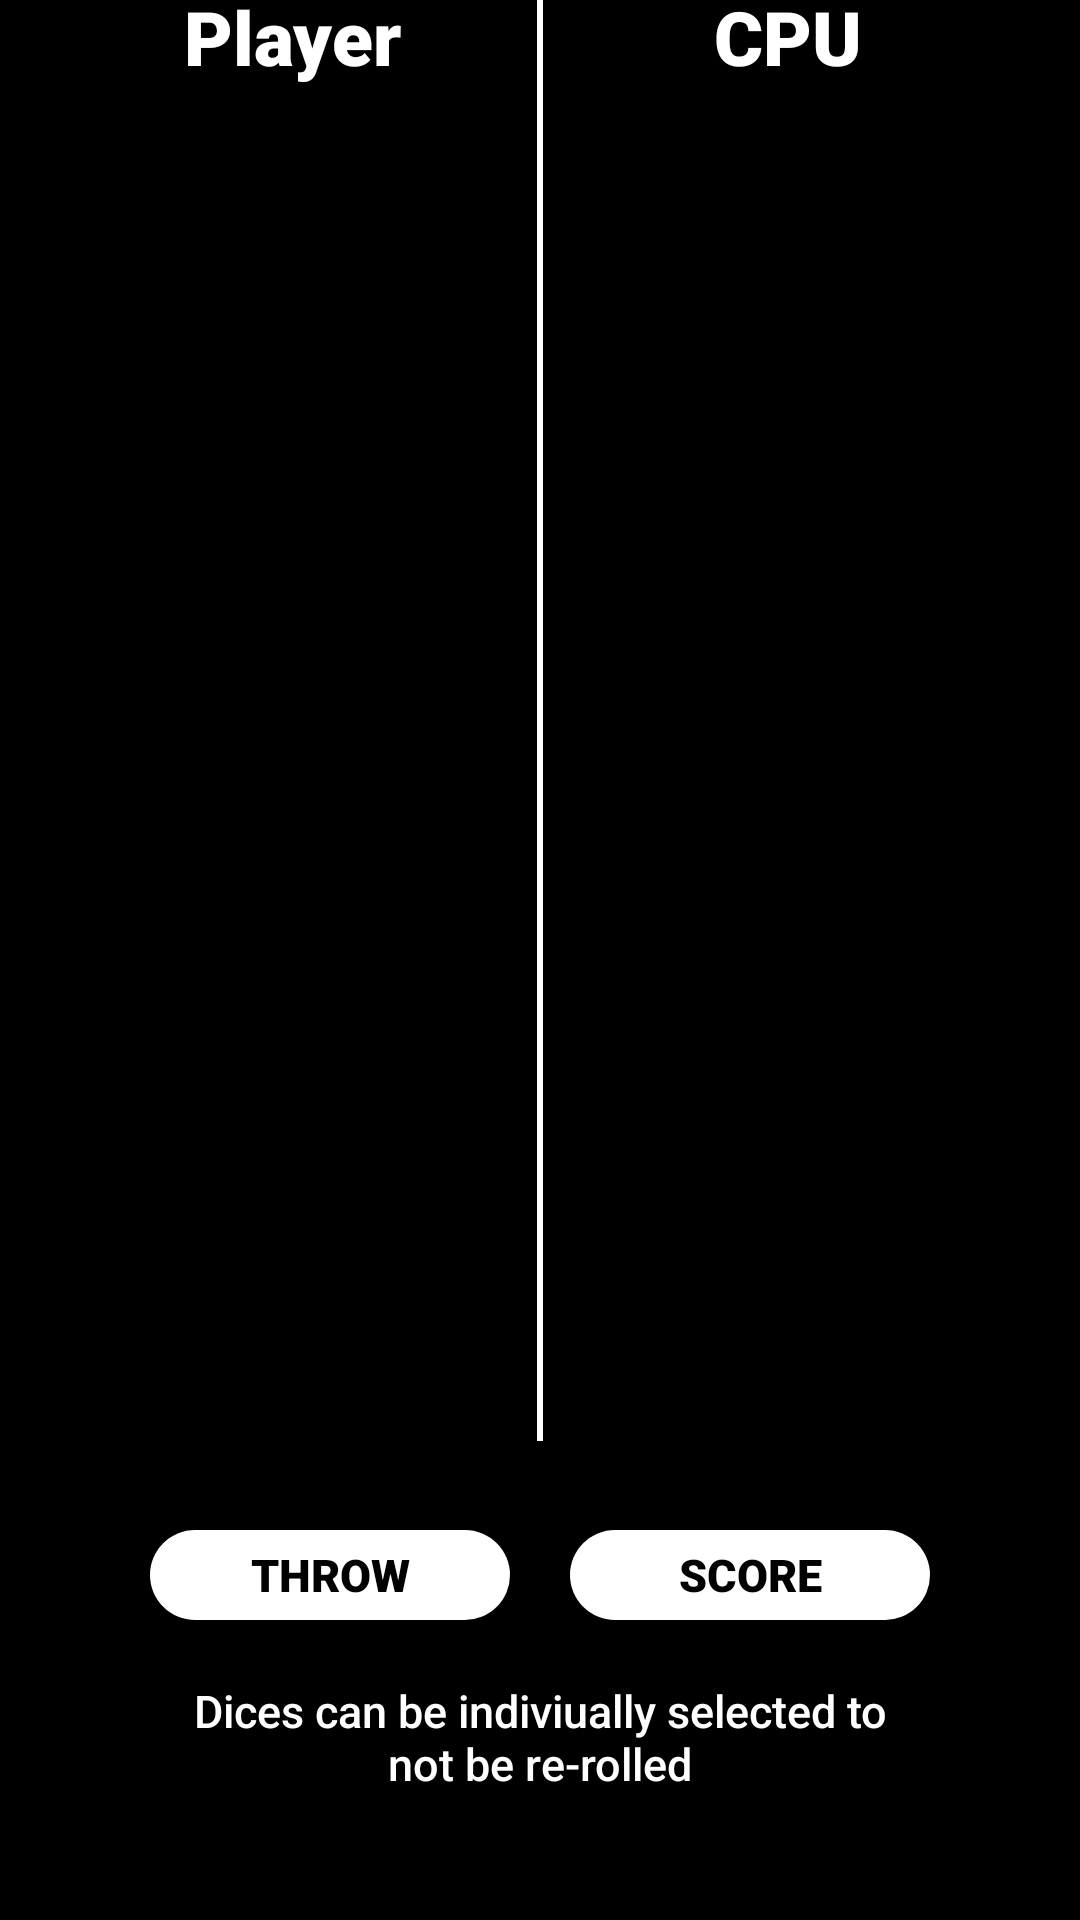

Write the Android layout XML for this screen, with the resource values it uses.
<!-- AndroidManifest.xml: application theme Theme.Mobiledevcw -->
<!-- res/layout/newgame1.xml -->
<?xml version="1.0" encoding="utf-8"?>
<androidx.constraintlayout.widget.ConstraintLayout
    xmlns:android="http://schemas.android.com/apk/res/android"
    xmlns:app="http://schemas.android.com/apk/res-auto"
    xmlns:tools="http://schemas.android.com/tools"
    android:layout_width="match_parent"
    android:layout_height="match_parent"
    android:background="@color/black">

    <androidx.constraintlayout.widget.ConstraintLayout
        android:layout_width="match_parent"
        android:layout_height="match_parent">

        <TextView
            android:id="@+id/gamewincount"
            android:layout_width="wrap_content"
            android:layout_height="wrap_content"
            android:layout_marginStart="20dp"
            android:fontFamily="sans-serif-black"
            android:textSize="15sp"
            android:textColor="@color/white"
            app:layout_constraintStart_toStartOf="parent"
            app:layout_constraintTop_toTopOf="parent"
            android:layout_marginTop="20dp"
            tools:text="H: 10 | CPU: 5">
        </TextView>

        <TextView
            android:id="@+id/scoretext"
            android:layout_width="wrap_content"
            android:layout_height="wrap_content"
            app:layout_constraintEnd_toEndOf="parent"
            app:layout_constraintTop_toTopOf="parent"
            android:layout_marginTop="20dp"
            android:textSize="15sp"
            android:fontFamily="sans-serif-black"
            tools:text="Score"
            android:textColor="@color/white"
            android:layout_marginEnd="20dp">

        </TextView>

        <TextView
            android:id="@+id/currentrolltext"
            android:layout_width="wrap_content"
            android:layout_height="wrap_content"
            android:fontFamily="sans-serif-black"
            android:text=""
            android:textColor="@color/white"
            android:textSize="16sp"
            android:gravity="center_horizontal"
            android:layout_marginTop="50dp"
            app:layout_constraintBottom_toTopOf="@+id/constraintLayout"
            app:layout_constraintEnd_toEndOf="parent"
            app:layout_constraintStart_toStartOf="parent"
            app:layout_constraintTop_toTopOf="parent" />



        <androidx.constraintlayout.widget.ConstraintLayout
            android:id="@+id/constraintLayout"
            android:layout_width="match_parent"
            android:layout_height="500dp"
            android:layout_marginBottom="30dp"
            app:layout_constraintBottom_toTopOf="@id/buttonlayout"
            tools:ignore="MissingConstraints">

            <View
                android:layout_width="2dp"
                android:layout_height="match_parent"
                android:background="@color/white"
                app:layout_constraintEnd_toEndOf="parent"
                app:layout_constraintStart_toStartOf="parent" />
            <TextView
                android:id="@+id/playertext"
                android:layout_width="wrap_content"
                android:layout_height="wrap_content"
                android:layout_marginTop="15dp"
                android:fontFamily="sans-serif-black"
                android:text="@string/player"
                android:textColor="@color/white"
                android:textSize="25sp"
                app:layout_constraintStart_toStartOf="@id/dicelayout"
                app:layout_constraintEnd_toEndOf="@id/dicelayout"
                app:layout_constraintTop_toTopOf="parent" />

            <TextView
                android:id="@+id/cputext"
                android:layout_width="wrap_content"
                android:layout_height="wrap_content"
                android:layout_marginTop="15dp"
                android:fontFamily="sans-serif-black"
                android:text="@string/cpu"
                android:textColor="@color/white"
                android:textSize="25sp"
                app:layout_constraintEnd_toEndOf="@id/cpudicelayout"
                app:layout_constraintTop_toTopOf="parent"
                app:layout_constraintStart_toStartOf="@id/cpudicelayout" />

            <androidx.constraintlayout.widget.ConstraintLayout
                android:id="@+id/dicelayout"
                android:layout_width="wrap_content"
                android:layout_height="wrap_content"
                android:layout_marginStart="60dp"
                android:layout_marginTop="15dp"
                android:layout_marginBottom="75dp"
                app:layout_constraintStart_toStartOf="parent"
                app:layout_constraintTop_toBottomOf="@id/playertext"
                tools:ignore="MissingConstraints">

                <ImageView
                    android:id="@+id/imageView"
                    android:layout_width="75sp"
                    android:layout_height="75sp"
                    android:scaleType="centerCrop"
                    android:layout_marginBottom="50dp"
                    android:src="@drawable/empty_dice" />

                <ImageView
                    android:id="@+id/imageView1"
                    android:layout_width="75sp"
                    android:scaleType="centerCrop"
                    android:layout_height="75sp"
                    android:layout_margin="7sp"
                    android:src="@drawable/empty_dice"
                    app:layout_constraintTop_toBottomOf="@id/imageView" />

                <ImageView
                    android:id="@+id/imageView2"
                    android:layout_width="75sp"
                    android:layout_height="75sp"
                    android:scaleType="centerCrop"
                    android:layout_margin="7sp"
                    android:src="@drawable/empty_dice"
                    app:layout_constraintTop_toBottomOf="@id/imageView1" />

                <ImageView
                    android:id="@+id/imageView3"
                    android:layout_width="75sp"
                    android:scaleType="centerCrop"
                    android:layout_height="75sp"
                    android:layout_margin="7sp"
                    android:src="@drawable/empty_dice"
                    app:layout_constraintTop_toBottomOf="@id/imageView2" />

                <ImageView
                    android:id="@+id/imageView4"
                    android:scaleType="centerCrop"
                    android:layout_width="75sp"
                    android:layout_height="75sp"
                    android:layout_margin="7sp"
                    android:src="@drawable/empty_dice"
                    app:layout_constraintTop_toBottomOf="@id/imageView3" />

            </androidx.constraintlayout.widget.ConstraintLayout>

            <androidx.constraintlayout.widget.ConstraintLayout
                android:id="@+id/cpudicelayout"
                android:layout_width="wrap_content"
                android:layout_height="wrap_content"
                android:layout_marginTop="15dp"
                android:layout_marginEnd="60dp"
                android:layout_marginBottom="200dp"
                app:layout_constraintEnd_toEndOf="parent"
                app:layout_constraintTop_toBottomOf="@id/playertext"
                tools:ignore="MissingConstraints">

                <ImageView
                    android:id="@+id/cpuimageView"
                    android:layout_width="75sp"
                    android:layout_height="75sp"
                    android:scaleType="centerCrop"
                    android:layout_marginBottom="50dp"
                    android:src="@drawable/empty_dice" />

                <ImageView
                    android:id="@+id/cpuimageView1"
                    android:layout_width="75sp"
                    android:layout_height="75sp"
                    android:layout_margin="7sp"
                    android:scaleType="centerCrop"
                    android:src="@drawable/empty_dice"
                    app:layout_constraintTop_toBottomOf="@id/cpuimageView" />

                <ImageView
                    android:id="@+id/cpuimageView2"
                    android:layout_width="75sp"
                    android:layout_height="75sp"
                    android:scaleType="centerCrop"
                    android:layout_margin="7sp"
                    android:src="@drawable/empty_dice"
                    app:layout_constraintTop_toBottomOf="@id/cpuimageView1" />

                <ImageView
                    android:id="@+id/cpuimageView3"
                    android:layout_width="75sp"
                    android:layout_height="75sp"
                    android:scaleType="centerCrop"
                    android:layout_margin="7sp"
                    android:src="@drawable/empty_dice"
                    app:layout_constraintTop_toBottomOf="@id/cpuimageView2" />

                <ImageView
                    android:id="@+id/cpuimageView4"
                    android:layout_width="75sp"
                    android:scaleType="centerCrop"
                    android:layout_height="75sp"
                    android:layout_margin="7sp"
                    android:src="@drawable/empty_dice"
                    app:layout_constraintTop_toBottomOf="@id/cpuimageView3" />

            </androidx.constraintlayout.widget.ConstraintLayout>

        </androidx.constraintlayout.widget.ConstraintLayout>

        <androidx.constraintlayout.widget.ConstraintLayout
            android:id="@+id/buttonlayout"
            android:layout_width="wrap_content"
            android:layout_height="wrap_content"
            android:layout_marginBottom="100sp"
            app:layout_constraintBottom_toBottomOf="parent"
            app:layout_constraintEnd_toEndOf="parent"
            app:layout_constraintStart_toStartOf="parent">

            <androidx.appcompat.widget.AppCompatButton
                android:id="@+id/throwbutton"
                android:layout_width="120dp"
                android:layout_height="30dp"
                android:layout_marginRight="10dp"
                android:background="@drawable/pill_shape"
                android:fontFamily="sans-serif-black"
                android:text="@string/throwdice"
                android:textColor="@color/black"
                android:textSize="15sp"
                tools:ignore="MissingConstraints" />
            <androidx.appcompat.widget.AppCompatButton
                android:id="@+id/scorebutton"
                android:layout_width="120dp"
                android:layout_height="30dp"
                android:background="@drawable/pill_shape"
                android:fontFamily="sans-serif-black"
                android:text="@string/score"
                android:textColor="@color/black"
                android:textSize="15sp"
                android:layout_marginStart="20dp"
                app:layout_constraintStart_toEndOf="@id/throwbutton"
                tools:ignore="MissingConstraints" />

        </androidx.constraintlayout.widget.ConstraintLayout>
        <TextView
            android:layout_width="wrap_content"
            android:layout_height="wrap_content"
            app:layout_constraintTop_toBottomOf="@id/buttonlayout"
            app:layout_constraintStart_toStartOf="parent"
            app:layout_constraintEnd_toEndOf="parent"
            android:textColor="@color/white"
            android:layout_marginTop="20dp"
            android:fontFamily="sans-serif-medium"
            android:textSize="15sp"
            android:gravity="center_horizontal"
            android:text="@string/dices_can_be_indiviually_selected_to_nnot_be_re_rolled">
        </TextView>

    </androidx.constraintlayout.widget.ConstraintLayout>

</androidx.constraintlayout.widget.ConstraintLayout>
<!-- resources referenced by this layout -->
<resources>
  <!-- drawable pill_shape (drawable) -->
  <shape xmlns:android="http://schemas.android.com/apk/res/android"
      android:dither="true"
      android:shape="rectangle">
  
      <corners android:radius="120dp" />
      <solid android:color="@color/white"/>
      <size
          android:width="50dp"
          android:height="15dp" />
  
  </shape>
  <string name="cpu">CPU</string>
  <string name="dices_can_be_indiviually_selected_to_nnot_be_re_rolled">Dices can be indiviually selected to\nnot be re-rolled</string>
  <string name="player">Player</string>
  <string name="score">Score</string>
  <string name="throwdice">Throw</string>
  <style name="Theme.Mobiledevcw" parent="Theme.MaterialComponents.DayNight.DarkActionBar">
          
          <item name="colorPrimary">@color/purple_500</item>
          <item name="colorPrimaryVariant">@color/purple_700</item>
          <item name="colorOnPrimary">@color/white</item>
          
          <item name="colorSecondary">@color/teal_200</item>
          <item name="colorSecondaryVariant">@color/teal_700</item>
          <item name="colorOnSecondary">@color/black</item>
          
          <item name="android:statusBarColor">@color/black</item>
          
      </style>
  <!-- not gathered from this repository: default colours our renderer supplied (Android Studio template values) -->
  <color name="purple_500">#FF6200EE</color>
  <color name="purple_700">#FF3700B3</color>
  <color name="teal_200">#FF03DAC5</color>
  <color name="teal_700">#FF018786</color>
  <color name="black">#FF000000</color>
  <color name="white">#FFFFFFFF</color>
</resources>
